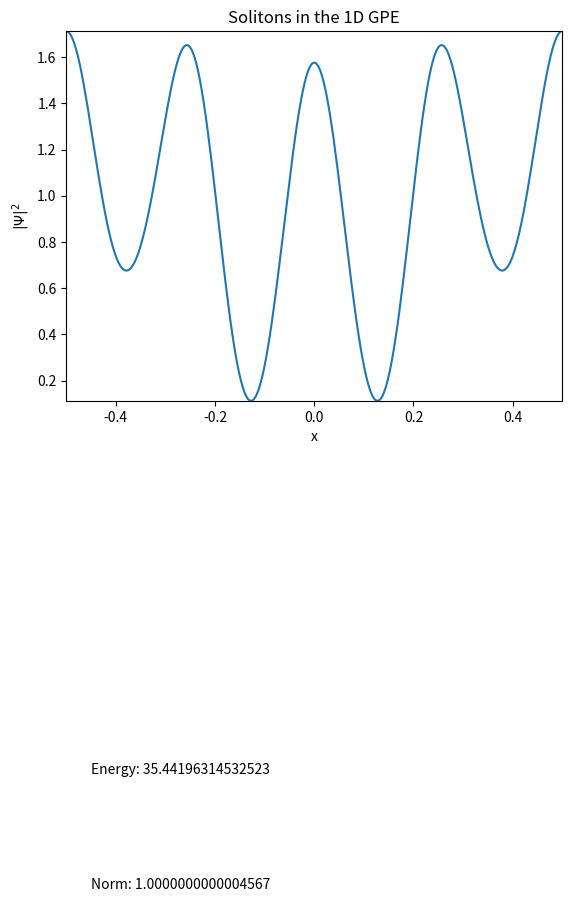

Write the Python code that produced this figure.
import numpy as np
import matplotlib.pyplot as plt
import matplotlib.animation as animation




#simulation parameters
#############################


L = 1.0                              #length of lattice
N = 256                             #number of lattice points
x = np.linspace(-L/2, L/2, N, endpoint=False)              #lattice
dx = L / N                    #lattice spacing   
dt = 1e-5                             #timestep
psi = np.zeros(N, dtype=np.complex128)                   #initialized wave function
sigma = 1./12.                             #gaussian width
k = 2 * np.pi * np.fft.fftfreq(N, d  = dx)  / L    #lattice in fourier space, positive k first, then negative k
g = 1.0                            #nonlinear coefficient
v = 10. #soliton velocity

    
#function to compute norm

def get_norm(psi):
    norm = 0
    for i in range(len(psi)):
        norm += dx * abs(psi[i])**2
    return norm

#function to compute second derivative

def second_deriv(psi):
    secondderiv = np.zeros(N, dtype=np.complex128)
    for i in range(1, N - 1):
        secondderiv[i] = (psi[i+1] + psi[i-1] - 2. * psi[i]) / (dx * dx)
    secondderiv[0]  = (psi[1] + psi[-1] - 2. * psi[0]) / (dx * dx)  
    secondderiv[-1] = (psi[0] + psi[-2] - 2. * psi[-1]) / (dx * dx)   
    return secondderiv

#function to compute energy

def energy(psi):
    energy = 0
    secondderiv = second_deriv(psi)
    psi_conj = np.conjugate(psi)
    for i in range(N):
        energy += dx * (- psi_conj[i] * secondderiv[i] / 2 + g * abs(psi[i])**4)
    energy = np.real(energy)
    return energy

#initalize function as a gaussian

psi = 1/(np.sqrt(2 * np.pi) * sigma) * np.exp(-x**2 / 2 / sigma**2) 


#initalize function as a soliton

#psi = 1/np.cosh(10*x)

norm = get_norm(psi)

psi = psi/np.sqrt(norm)

#linear time step 

def linear_timestep(psi, dt):
    psi = np.fft.fft(psi) #go to fourier space
    
    psi *= np.exp(-1.0j * k**2 * dt / 2) #in fourier space, do the timestep corresponding to kinetic term of GPE
    
    psi = np.fft.ifft(psi) #back to real space
    
    #psi[-1] = psi[0]  #periodic boundary condition
    
    return psi


#nonlinear timestep

def nonlinear_timestep(psi, dt):
    psi *= np.exp(1.0j * g * abs(psi)**2 * dt) #perform timestep for nonlinear term in GPE
    
    #psi[-1] = psi[0] #periodic boundary conditions
    
    return psi


#split stepping

def split_step(psi, dt):
    psinew1 = linear_timestep(psi, dt)
    psinew2 = nonlinear_timestep(psinew1, dt)
    return psinew2
    

#plot function


for i in range(20000):
    psi = split_step(psi, dt)
    
energy = energy(psi)
norm = get_norm(psi)

fig, ax = plt.subplots()
line, = ax.plot(x, abs(psi)**2)
ax.text(- L/2 + 0.05 ,  -1.5 , 'Energy: ' + str(energy))
ax.text(- L/2 + 0.05 ,  -2 , 'Norm: ' + str(norm))
plt.xlim(-L/2,L/2)
plt.ylim((abs(psi).min())**2, (abs(psi).max())**2)
plt.xlabel(r'x')
plt.ylabel(r'$|\Psi|^2$')
plt.title('Solitons in the 1D GPE')
#plt.legend()



#animation

steps_per_frame = 4


def animate(i):
    global psi
    for q in range(steps_per_frame):
        psinew = split_step(psi, dt)
        psi = psinew
    line.set_ydata(abs(psi)**2)
    #steptext.set_text('Integration step: %s'%(i * steps_per_frame))
    return line, 


def init():
    return line,
 
# run animation
 
#ani = animation.FuncAnimation(fig, animate, np.arange(1, 1620), init_func=init, interval=25)

 
#FFwriter=animation.FFMpegWriter(fps=60, extra_args=['-vcodec', 'libx264'])
# [redacted]


plt.show()
